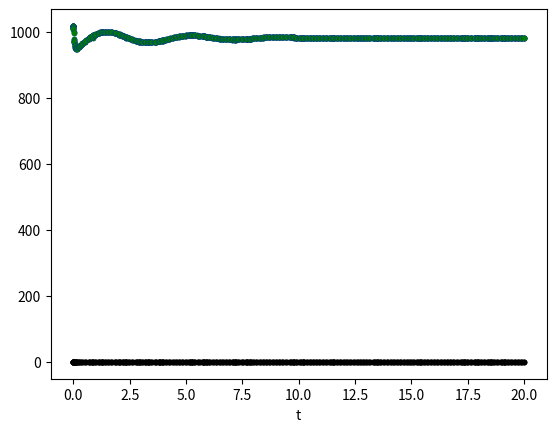
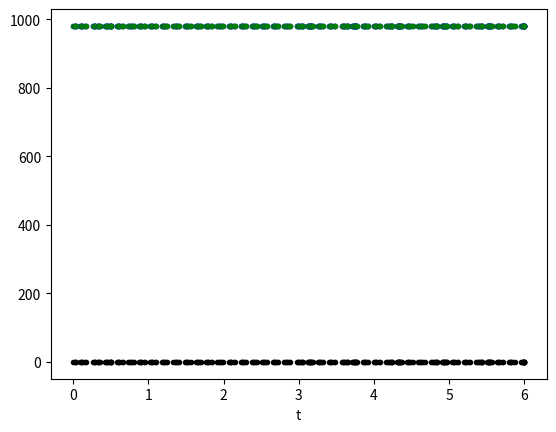
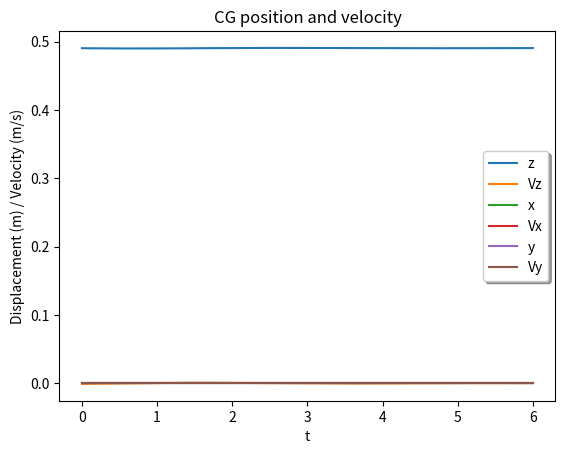
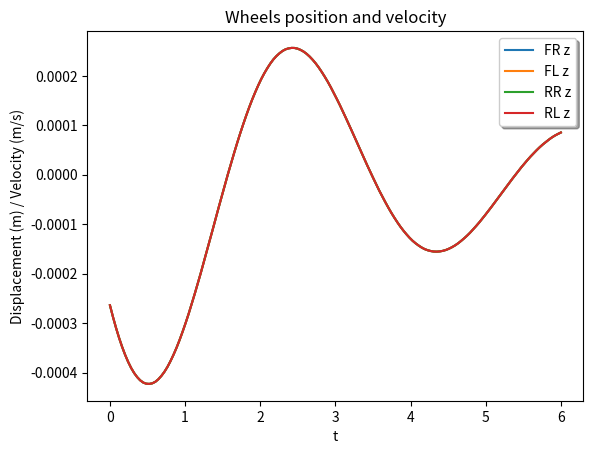
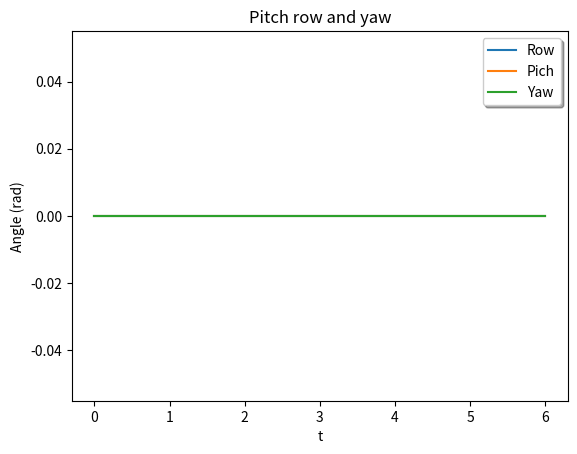

Python code for these plots, in order:
import numpy as np
import matplotlib.pyplot as plt
from scipy.integrate import solve_ivp
from scipy.interpolate import CubicSpline
import time

def damper_spring_tyres():
    rigid_K = 1e4
    K_tyre = np.array([[1e3, 0, 0],
                      [0, 1e3, 0],
                      [0, 0, 200]])
    
    K_FR = np.array([[rigid_K, 0, 0],
                      [0, rigid_K, 0],
                      [0, 0, 200]])
    
    K_FL = np.array([[rigid_K, 0, 0],
                      [0, rigid_K, 0],
                      [0, 0, 200]])
    
    K_RR = np.array([[rigid_K, 0, 0],
                      [0, rigid_K, 0],
                      [0, 0, 200]])
    
    K_RL = np.array([[rigid_K, 0, 0],
                      [0, rigid_K, 0],
                      [0, 0, 200]])

    C_FR = np.array([[0, 0, 0],
                      [0, 0, 0],
                      [0, 0, 200]])
    
    C_FL = np.array([[0, 0, 0],
                      [0, 0, 0],
                      [0, 0, 200]])
    
    C_RR = np.array([[0, 0, 0],
                      [0, 0, 0],
                      [0, 0, 200]])
    
    C_RL = np.array([[0, 0, 0],
                      [0, 0, 0],
                      [0, 0, 200]])
    return K_tyre, K_FR, K_FL, K_RR, K_RR, C_FR, C_FL, C_RR, C_RL

def transf_gMc(gamma,beta,alpha):
    gMc = np.array([[np.cos(alpha)*np.cos(beta), np.cos(alpha)*np.sin(beta)*np.sin(gamma)-np.sin(alpha)*np.cos(gamma), np.cos(alpha)*np.sin(beta)*np.cos(gamma)+np.sin(alpha)*np.sin(gamma)],
                    [np.sin(alpha)*np.cos(beta), np.sin(alpha)*np.sin(beta)*np.sin(gamma)+np.cos(alpha)*np.cos(gamma), np.sin(alpha)*np.sin(beta)*np.cos(gamma)-np.cos(alpha)*np.sin(gamma)],
                    [-np.sin(beta), np.cos(beta)*np.sin(gamma), np.cos(beta)*np.cos(gamma)]])
    return gMc

def gMc_dot(g,b,a,dg,db,da):
    dgMc = np.array([[da*np.sin(a)*(-np.cos(b))-np.cos(a)*db*np.sin(b) , da*(-(np.sin(a)*np.sin(b)*np.sin(g) + np.cos(a)*np.cos(g))) + np.cos(a)*db*np.cos(b)*np.sin(g) + dg*(np.cos(a)*np.sin(b)*np.cos(g) + np.sin(a)*np.sin(g)) , da*(np.cos(a)*np.sin(g)-np.sin(a)*np.sin(b)*np.cos(g)) + np.cos(a)*db*np.cos(b)*np.cos(g) + dg*(np.sin(a)*np.cos(g) - np.cos(a)*np.sin(b)*np.sin(g))],
                     [da*np.cos(a)*np.cos(b) - np.sin(a)*db*np.sin(b) , da*(np.cos(a)*np.sin(b)*np.sin(g)-np.sin(a)*np.cos(g)) + np.sin(a)*db*np.cos(b)*np.sin(g) + dg*(np.sin(a)*np.sin(b)*np.cos(g) - np.cos(a)*np.sin(g)) , da*(np.cos(a)*np.sin(b)*np.cos(g) + np.sin(a)*np.sin(g)) + np.sin(a)*db*np.cos(b)*np.cos(g) - dg*(np.sin(a)*np.sin(b)*np.sin(g) + np.cos(a)*np.cos(g))],
                     [db*np.cos(b) , np.cos(b)*dg*np.cos(g) - db*np.sin(b)*np.sin(g) , db*np.sin(b)*(-np.cos(g)) - np.cos(b)* dg*np.sin(g)]])
    return dgMc

def transf_tMg(xu,yu,zu):
    tMg = np.array([[xu[0],yu[0],zu[0]],
                  [xu[1],yu[1],zu[1]],
                  [xu[2],yu[2],zu[2]]])
    return tMg

def tMg_dot(dxu,dyu,dzu):
    dtMg = np.array([[dxu[0],dyu[0],dzu[0]],
                  [dxu[1],dyu[1],dzu[1]],
                  [dxu[2],dyu[2],dzu[2]]])
    return dtMg

def vector_interpolated(fullvector,time):
        vecx = CubicSpline(time, fullvector[0,:])
        vecy = CubicSpline(time, fullvector[1,:])
        vecz = CubicSpline(time, fullvector[2,:])
        return [vecx,vecy,vecz]

def wheel_pos_reftrack(wheelbase,weight_dist_rear,front_axle_width,rear_axle_width,Sgeo):
    fr = np.array([wheelbase*(1-weight_dist_rear),-front_axle_width/2,0])+Sgeo
    fl = np.array([wheelbase*(1-weight_dist_rear),front_axle_width/2,0])+Sgeo
    rr = np.array([-wheelbase*weight_dist_rear,-rear_axle_width/2,0])+Sgeo
    rl = np.array([-wheelbase*weight_dist_rear,rear_axle_width/2,0])+Sgeo
    return fr, fl, rr, rl

def Sanchor_track(tMg,gMc,cSanchor, tScg):
    return tMg@gMc@cSanchor + tScg

def ODE(t,X,track_inputs,car_inputs,time,fig,ax):
    # The time derivates are computed in the Track (inertial) reference frame!
    id_t = np.argmin(np.abs(time-t))

    m_CG = 200 # kg
    m_FR = 10 # kg
    m_FL = 10 # kg
    m_RR = 10 # kg
    m_RL = 10 # kg

    xu = track_inputs["tan_track"][:,id_t]
    yu = track_inputs["level_track"][:,id_t]
    zu = track_inputs["normal_track"][:,id_t]
    dxu = track_inputs["dtan_track"][:,id_t]
    dyu = track_inputs["dlevel_track"][:,id_t]
    dzu = track_inputs["dnormal_track"][:,id_t]

    func_Sgeo = track_inputs["S_geo"]
    Sgeo = np.array([func_Sgeo[0](t),func_Sgeo[1](t),func_Sgeo[2](t)])
    S_FRtrack, S_FLtrack, S_RRtrack, S_RLtrack = wheel_pos_reftrack(car_inputs["Wheelbase"],car_inputs["Weight_dist"], car_inputs["Rear_axle_width"], car_inputs["Front_axle_width"],Sgeo)
    # print(np.shape(S_FRtrack))
    # print(f"t={t}, Sgeox={Sgeo[0]}, S_FR={S_FRtrack[0]}")
    cSfranchor = car_inputs["S_FRanchor"]
    cSflanchor = car_inputs["S_FLanchor"]
    cSrranchor = car_inputs["S_RRanchor"]
    cSrlanchor = car_inputs["S_RLanchor"]

    K_tyre, K_FR, K_FL, K_RR, K_RL, C_FR, C_FL, C_RR, C_RL = damper_spring_tyres()

    # Car Inertia Moment
    I_CG = np.array([[100, 0, 0],
                    [0, 100, 0],
                    [0, 0, 100]])
    
    
    g = np.array([0,0,9.81])
    S0tyre = np.array([0,0,9.81*(m_FR+0.25*m_CG)/K_tyre[-1,-1]])
    S0damper = np.array([0,0,9.81*(m_FR+0.25*m_CG)/K_FL[-1,-1]])

    dSfrdt = np.array([X[0],X[1],X[2]])
    Sfr = np.array([X[3],X[4],X[5]])
    dSfldt = np.array([X[6],X[7],X[8]])
    Sfl = np.array([X[9],X[10],X[11]])
    dSrrdt = np.array([X[12],X[13],X[14]])
    Srr = np.array([X[15],X[16],X[17]])
    dSrldt = np.array([X[18],X[19],X[20]])
    Srl = np.array([X[21],X[22],X[23]])
    dScgdt = np.array([X[24],X[25],X[26]])
    Scg = np.array([X[27],X[28],X[29]])
    dthetadt = np.array([X[30],X[31],X[32]])
    theta = np.array([X[33],X[34],X[35]])
    
    gMc = transf_gMc(theta[0],theta[1],theta[2])
    tMg = transf_tMg(xu,yu,zu)
    dot_gMc = gMc_dot(theta[0],theta[1],theta[2],dthetadt[0],dthetadt[1],dthetadt[2])
    dot_tMg = tMg_dot(dxu,dyu,dzu)
    
    Sfranchor = Sanchor_track(tMg,gMc,cSfranchor,Scg)
    Sflanchor = Sanchor_track(tMg,gMc,cSflanchor,Scg)
    Srranchor = Sanchor_track(tMg,gMc,cSrranchor,Scg)
    Srlanchor = Sanchor_track(tMg,gMc,cSrlanchor,Scg)
  
    Ffranchor = K_FR@(Sfr-Sfranchor+S0damper) + C_FR@(dSfrdt-(tMg@dot_gMc@cSfranchor+dot_tMg@gMc@cSfranchor+dScgdt)) #+ np.array([1,1,0])*K_tyre@(S_FRtrack-Sfr+S0tyre)
    Fflanchor = K_FL@(Sfl-Sflanchor+S0damper) + C_FL@(dSfldt-(tMg@dot_gMc@cSflanchor+dot_tMg@gMc@cSflanchor+dScgdt)) #+ np.array([1,1,0])*K_tyre@(S_FLtrack-Sfl+S0tyre)
    Frranchor = K_RR@(Srr-Srranchor+S0damper) + C_RR@(dSrrdt-(tMg@dot_gMc@cSrranchor+dot_tMg@gMc@cSrranchor+dScgdt)) #+ np.array([1,1,0])*K_tyre@(S_RRtrack-Srr+S0tyre)
    Frlanchor = K_RL@(Srl-Srlanchor+S0damper) + C_RL@(dSrldt-(tMg@dot_gMc@cSrlanchor+dot_tMg@gMc@cSrlanchor+dScgdt)) #+ np.array([1,1,0])*K_tyre@(S_RLtrack-Srl+S0tyre)

    ddSfrdt2 = (K_tyre@(S_FRtrack-Sfr+S0tyre)- Ffranchor)/m_FR -g
    ddSfldt2 = (K_tyre@(S_FLtrack-Sfl+S0tyre)- Fflanchor)/m_FL -g
    ddSrrdt2 = (K_tyre@(S_RRtrack-Srr+S0tyre)- Frranchor)/m_RR -g
    ddSrldt2 = (K_tyre@(S_RLtrack-Srl+S0tyre)- Frlanchor)/m_RL -g

    ddScgdt2 = (Ffranchor+Fflanchor+Frranchor+Frlanchor)/m_CG - g

    Tfranchor = np.cross(Scg-Sfranchor,Ffranchor) + np.cross(Sfr-S_FRtrack,K_tyre@(S_FRtrack-Sfr))
    Tflanchor = np.cross(Scg-Sflanchor,Fflanchor) + np.cross(Sfl-S_FLtrack,K_tyre@(S_FLtrack-Sfl))
    Trranchor = np.cross(Scg-Srranchor,Frranchor) + np.cross(Srr-S_RRtrack,K_tyre@(S_RRtrack-Srr))
    Trlanchor = np.cross(Scg-Srlanchor,Frlanchor) + np.cross(Srl-S_RLtrack,K_tyre@(S_RLtrack-Srl))

    # ax.plot(t,Tfranchor[1],ls=' ', marker='o', c='b')
    # ax.plot(t,Tflanchor[1],ls=' ', marker='o', c='r')
    # ax.plot(t,Trranchor[1],ls=' ', marker='o', c='g')
    # ax.plot(t,Trlanchor[1],ls=' ', marker='o', c='y')
    ax.plot(t,Tfranchor[1]+Tflanchor[1]+Trranchor[1]+Trlanchor[1],ls=' ', marker='.', c='k')
    ax.plot(t,Frranchor[2]+Frlanchor[2],ls=' ', marker='.', c='b')
    ax.plot(t,Ffranchor[2]+Fflanchor[2],ls=' ', marker='.', c='g')
    
    
    ddthetadt2 = np.linalg.inv(I_CG)@(Tfranchor+Tflanchor+Trranchor+Trlanchor) # This equation is wrong because the rotations need to be consider in the Geometrique reference frame

    return np.concatenate((ddSfrdt2,dSfrdt,ddSfldt2,dSfldt,ddSrrdt2,dSrrdt,ddSrldt2,dSrldt,ddScgdt2,dScgdt,ddthetadt2,dthetadt))

    
if __name__ == '__main__':
    
    t = np.linspace(0,6,150)

    # Vehicule geometry
    wheelbase = 1.5 # m
    front_axle_width = 1 # m
    rear_axle_width = 1 # m
    weight_dist_rear = 0.5 # 0 to 1

    Sgeo = np.array([0*t,0*t,0*t])
    tan = np.array([np.ones(len(t)),0*t,0*t])
    level = np.array([0*t,np.ones(len(t)),0*t])
    normal = np.array([0*t,0*t,np.ones(len(t))])
    dtan = np.array([0*t,0*t,0*t])
    dlevel = np.array([0*t,0*t,0*t])
    dnormal = np.array([0*t,0*t,0*t])

    fr_refcar = np.array([wheelbase*(1-weight_dist_rear),-front_axle_width/2,0])
    fl_refcar = np.array([wheelbase*(1-weight_dist_rear),front_axle_width/2,0])
    rr_refcar = np.array([-wheelbase*weight_dist_rear,-rear_axle_width/2,0])
    rl_refcar = np.array([-wheelbase*weight_dist_rear,rear_axle_width/2,0])

    CarInputs = {"S_FRanchor":fr_refcar,
                 "S_FLanchor":fl_refcar,
                 "S_RRanchor":rr_refcar,
                 "S_RLanchor":rl_refcar,
                 "Wheelbase": wheelbase,
                 "Weight_dist": weight_dist_rear,
                 "Rear_axle_width":rear_axle_width,
                 "Front_axle_width":front_axle_width}
    
    TrackInputs = {"tan_track":tan,
                   "level_track":level,
                   "normal_track":normal,
                   "dtan_track":dtan,
                   "dlevel_track":dlevel,
                   "dnormal_track":dnormal,
                   "S_geo":vector_interpolated(Sgeo,t)}
    
    x0 = np.zeros(36)
    x0[3:5+1] = fr_refcar+np.array([0,0,0.1])
    x0[9:11+1] = fl_refcar+np.array([0,0,0.1])
    x0[15:17+1] = rr_refcar+np.array([0,0,0.1])
    x0[21:23+1] = rl_refcar+np.array([0,0,0.1])
    x0[27:29+1] = np.array([0,0,0.5])

    fig0, ax0 = plt.subplots()
    init_cond = solve_ivp(ODE,[0,20],x0,method='RK45',args=(TrackInputs, CarInputs, t, fig0, ax0))
    ax0.set_xlabel('t')
    # get the start time
    st = time.time()

    # var = ODE(0, x0, TrackInputs, CarInputs)
    # print(f'ddSfrdt2 = {var[0:3]}')
    # print(f'dSfrdt = {var[3:6]}')
    # print(f'ddSfldt2 = {var[6:9]}')
    # print(f'dSfldt = {var[9:12]}')
    # print(f'ddSrrdt2 = {var[12:15]}')
    # print(f'dSrrdt = {var[15:18]}')
    # print(f'ddSrldt2 = {var[18:21]}')
    # print(f'dSrldt = {var[21:24]}')
    # print(f'ddScgdt2 = {var[24:27]}')
    # print(f'dScgdt = {var[27:30]}')
    # print(f'ddthetadt2 = {var[30:33]}')
    # print(f'dthetadt = {var[33:36]}')

    print(np.shape(init_cond.y))
    fig4, ax4 = plt.subplots()
    sol = solve_ivp(ODE,[t[0],t[-1]],init_cond.y[:,-1],method='RK45',t_eval=t,args=(TrackInputs, CarInputs, t, fig4, ax4))
    ax4.set_xlabel('t')

    # get the end time
    et = time.time()
    # get the execution time
    elapsed_time = et - st
    print('Execution time:', np.round(elapsed_time,2), 'seconds')

    var2 = sol.y

    fig, ax = plt.subplots()
    ax.plot(t,var2[29,:]) # CG height (z) position
    ax.plot(t,var2[26,:]) # CG Vz velocity
    ax.plot(t,var2[27,:]) # CG x position
    ax.plot(t,var2[24,:]) # CG Vx velocity
    ax.plot(t,var2[28,:]) # CG y position
    ax.plot(t,var2[25,:]) # CG Vy velocity

    ax.set_xlabel('t')
    ax.set_ylabel('Displacement (m) / Velocity (m/s)')
    ax.legend(['z','Vz','x','Vx','y','Vy'], shadow=True)
    ax.set_title('CG position and velocity')

    fig2, ax2 = plt.subplots()
    ax2.plot(t,var2[5,:]) # Front Right wheel z position
    ax2.plot(t,var2[11,:]) # Front Left wheel z position
    ax2.plot(t,var2[17,:]) # Rear Right wheel z position
    ax2.plot(t,var2[23,:]) # Rear Left wheel z position

    ax2.set_xlabel('t')
    ax2.set_ylabel('Displacement (m) / Velocity (m/s)')
    ax2.legend(['FR z','FL z','RR z','RL z'], shadow=True)
    ax2.set_title('Wheels position and velocity')

    fig3, ax3 = plt.subplots()
    ax3.plot(t,var2[33,:]) # Row
    ax3.plot(t,var2[34,:]) # Pich
    ax3.plot(t,var2[35,:]) # Yaw

    ax3.set_xlabel('t')
    ax3.set_ylabel('Angle (rad)')
    ax3.legend(['Row','Pich','Yaw'], shadow=True)
    ax3.set_title('Pitch row and yaw')

    plt.show()
    